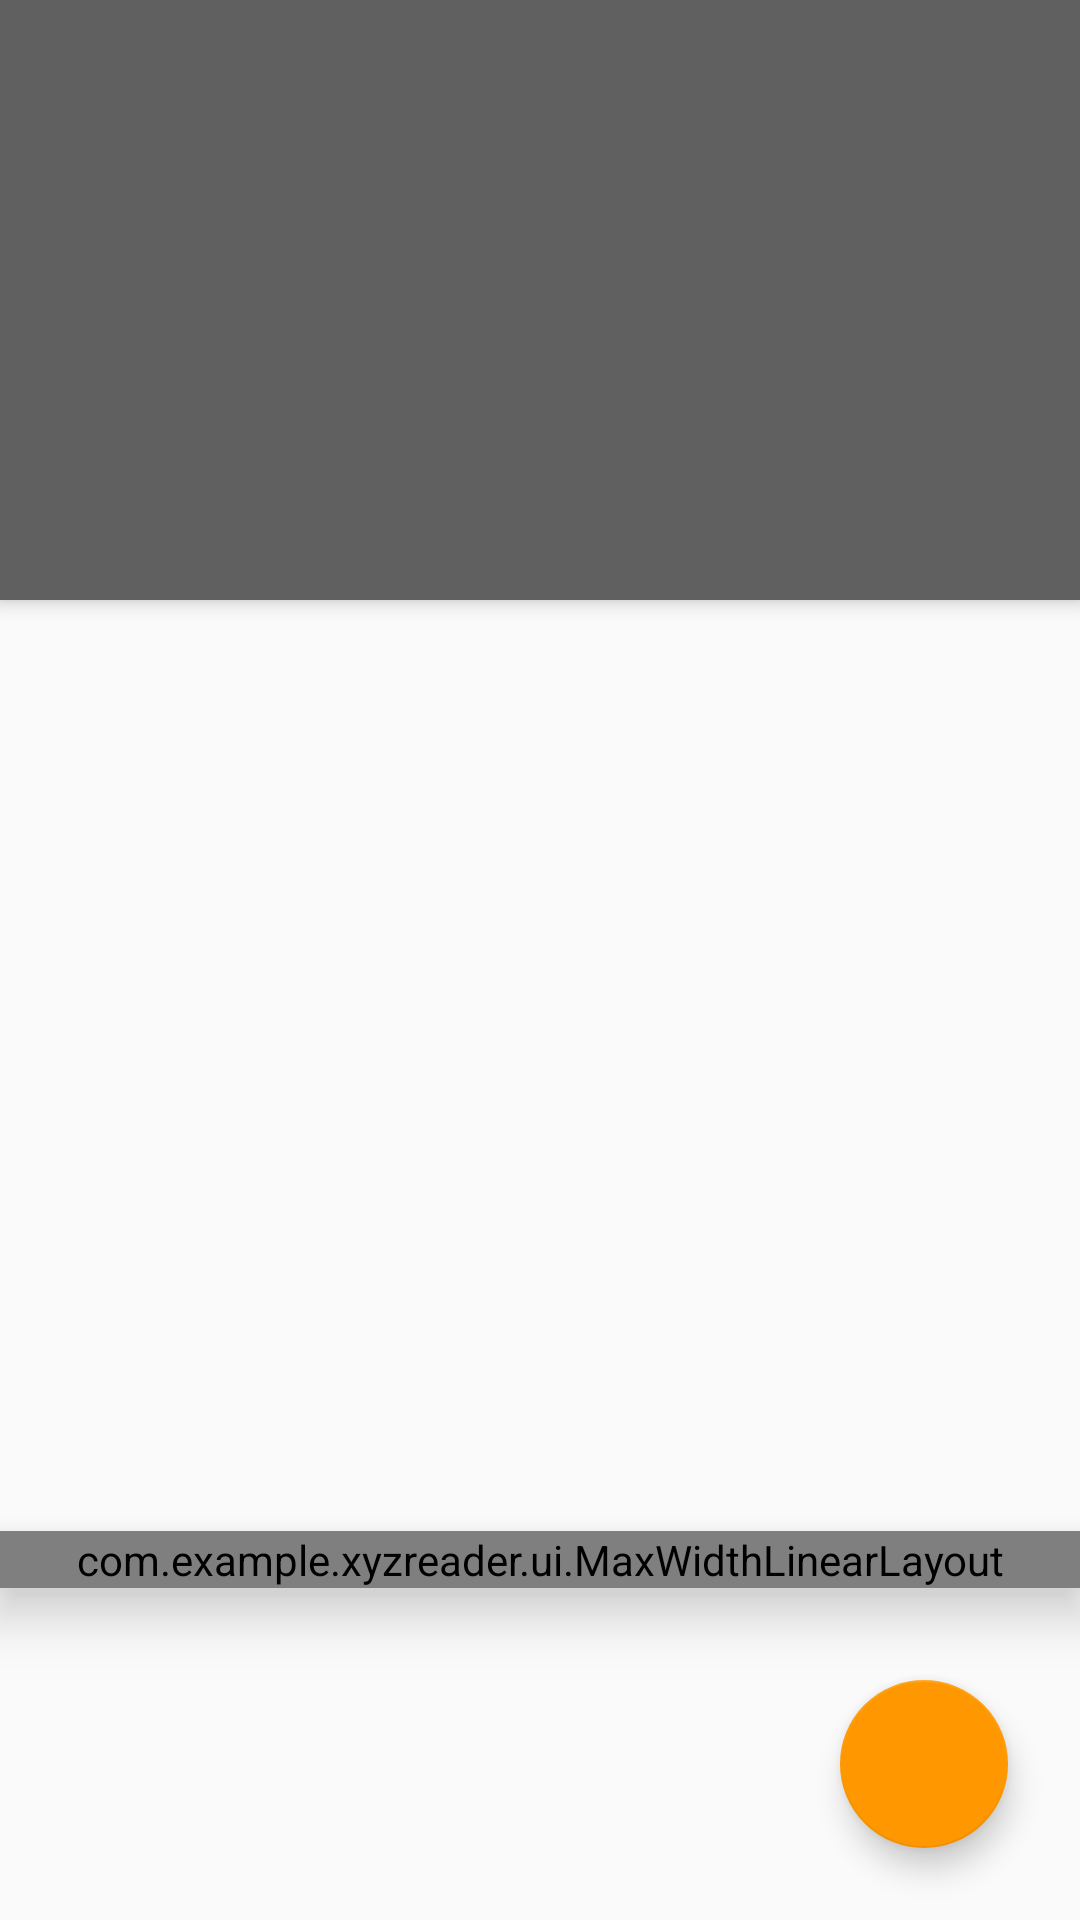

Write the Android layout XML for this screen, with the resource values it uses.
<!-- AndroidManifest.xml: activity theme Theme.Bacon.Detail -->
<!-- res/layout/fragment_article_detail.xml -->
<android.support.design.widget.CoordinatorLayout xmlns:android="http://schemas.android.com/apk/res/android"
    xmlns:app="http://schemas.android.com/apk/res-auto"
    android:id="@+id/draw_insets_frame_layout"
    android:layout_width="match_parent"
    android:layout_height="match_parent">
    


    <com.example.xyzreader.ui.MaxWidthLinearLayout
        android:id="@+id/detail_card"
        android:layout_width="match_parent"
        android:layout_height="wrap_content"
        android:layout_gravity="center_horizontal"
        android:background="#fff"
        android:elevation="10dp"
        android:maxWidth="@dimen/detail_card_max_width"
        android:orientation="vertical"
        app:behavior_overlapTop="@dimen/detail_card_overlay_top"
        app:layout_behavior="@string/appbar_scrolling_view_behavior">

        <LinearLayout
            android:layout_width="match_parent"
            android:layout_height="wrap_content"
            android:orientation="vertical">

            <LinearLayout
                android:id="@+id/meta_bar"
                android:layout_width="match_parent"
                android:layout_height="wrap_content"
                android:layout_gravity="bottom"
                android:layout_marginBottom="@dimen/detail_metabar_vert_padding"
                android:background="#333"
                android:orientation="vertical"
                android:paddingBottom="@dimen/detail_metabar_vert_padding"
                android:paddingLeft="@dimen/detail_inner_horiz_margin"
                android:paddingRight="@dimen/detail_inner_horiz_margin"
                android:paddingTop="@dimen/detail_metabar_vert_padding">

                <TextView
                    android:id="@+id/article_title"
                    style="?android:attr/textAppearanceLarge"
                    android:layout_width="match_parent"
                    android:layout_height="wrap_content"
                    android:fontFamily="sans-serif-condensed"
                    android:lineSpacingMultiplier="0.9"
                    android:paddingBottom="@dimen/detail_metabar_title_bottom_padding"
                    android:textColor="#fff"
                    android:textSize="@dimen/detail_title_text_size"
                    android:textStyle="bold" />

                <TextView
                    android:id="@+id/article_byline"
                    style="?android:attr/textAppearanceSmall"
                    android:layout_width="wrap_content"
                    android:layout_height="wrap_content"
                    android:textColor="#8fff" />
            </LinearLayout>

            <TextView
                android:id="@+id/article_body"
                style="?android:attr/textAppearanceMedium"
                android:layout_width="match_parent"
                android:layout_height="wrap_content"
                android:layout_marginLeft="@dimen/detail_inner_horiz_margin"
                android:layout_marginRight="@dimen/detail_inner_horiz_margin"
                android:lineSpacingMultiplier="@fraction/detail_body_line_spacing_multiplier"
                android:paddingBottom="@dimen/detail_inner_horiz_margin"
                android:textColor="@color/ltgray"
                android:textColorLink="@color/theme_accent"
                android:textSize="@dimen/detail_body_text_size" />

        </LinearLayout>

    </com.example.xyzreader.ui.MaxWidthLinearLayout>

    <android.support.design.widget.AppBarLayout
        android:layout_width="match_parent"
        android:layout_height="wrap_content">

        <android.support.design.widget.CollapsingToolbarLayout
            android:id="@+id/collapsing_toolbar"
            android:layout_width="match_parent"
            android:layout_height="wrap_content"
            app:layout_scrollFlags="scroll">

            <FrameLayout
                android:id="@+id/upButtonContainer"
                android:layout_width="match_parent"
                android:layout_height="?attr/actionBarSize"
                android:background="@android:color/transparent"
                android:elevation="2dp">
                
                <ImageButton
                    android:id="@+id/action_up"
                    android:layout_width="56dp"
                    android:layout_height="?actionBarSize"
                    android:background="?attr/selectableItemBackgroundBorderless"
                    android:contentDescription="@string/up"
                    android:src="@drawable/ic_arrow_back"
                    android:theme="@style/ThemeOverlay.AppCompat.Dark.ActionBar" />
            </FrameLayout>

            <ImageView
                android:id="@+id/photo"
                android:layout_width="match_parent"
                android:layout_height="wrap_content"
                android:layout_centerInParent="true"
                android:adjustViewBounds="true"
                android:background="@color/ltgray"
                android:maxHeight="@dimen/detail_photo_height"
                android:minHeight="@dimen/detail_photo_min_height"
                android:scaleType="centerCrop"
                app:layout_collapseMode="parallax" />


        </android.support.design.widget.CollapsingToolbarLayout>

    </android.support.design.widget.AppBarLayout>


    
    
    
    
    
    
    
    
    
    
    
    
    

    <android.support.design.widget.FloatingActionButton
        android:id="@+id/share_fab"
        android:layout_width="wrap_content"
        android:layout_height="wrap_content"
        android:layout_gravity="bottom|end"
        android:layout_margin="@dimen/fab_margin"
        android:src="@drawable/ic_share"

        app:elevation="@dimen/fab_elevation"
        app:fabSize="normal"
        app:pressedTranslationZ="@dimen/fab_press_translation_z" />

</android.support.design.widget.CoordinatorLayout>
<!-- resources referenced by this layout -->
<resources>
  <color name="ltgray">#606060</color>
  <color name="theme_accent">#FF9800</color>
  <dimen name="detail_body_text_size">22sp</dimen>
  <dimen name="detail_card_max_width">10000dp</dimen>
  <dimen name="detail_card_overlay_top">0dp</dimen>
  <dimen name="detail_inner_horiz_margin">16dp</dimen>
  <dimen name="detail_metabar_title_bottom_padding">4dp</dimen>
  <dimen name="detail_metabar_vert_padding">16dp</dimen>
  <dimen name="detail_photo_height">304dp</dimen>
  <dimen name="detail_photo_min_height">200dp</dimen>
  <dimen name="detail_title_text_size">32sp</dimen>
  <dimen name="fab_elevation">6dp</dimen>
  <dimen name="fab_margin">24dp</dimen>
  <dimen name="fab_press_translation_z">12dp</dimen>
  <string name="action_share">Share</string>
  <string name="up">Up</string>
  <style name="Theme.Bacon.Detail" parent="Theme.Bacon">
  
      </style>
  <style name="Theme.Bacon" parent="@style/Theme.AppCompat.Light.NoActionBar">
          <item name="colorPrimary">@color/theme_primary</item>
          <item name="colorPrimaryDark">@color/theme_primary_dark</item>
          <item name="colorAccent">@color/theme_accent</item>
      </style>
  <color name="theme_primary">#4CAF50</color>
  <color name="theme_primary_dark">#388E3C</color>
</resources>
